Run: headless pygame with SDL's dummy video driver; simulated clock (each Clock.tick advances the game by its frame time, no real sleeping); random seed 0; keys injected as events and as key.get_pressed() state; mouse plan: one left click at the window centre at the start of phase 2, then a move to the lower-right quarter at the start of phase 3.
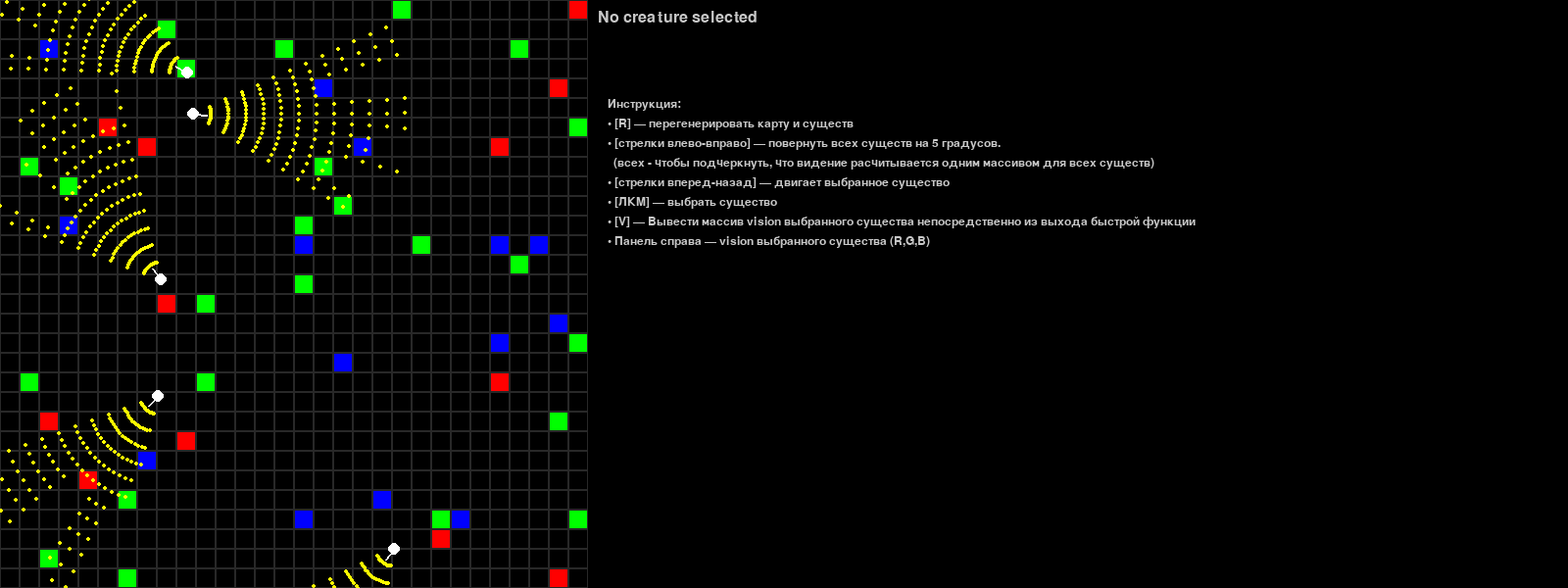
Frame 1 of 4 · flips 1–60 · no input
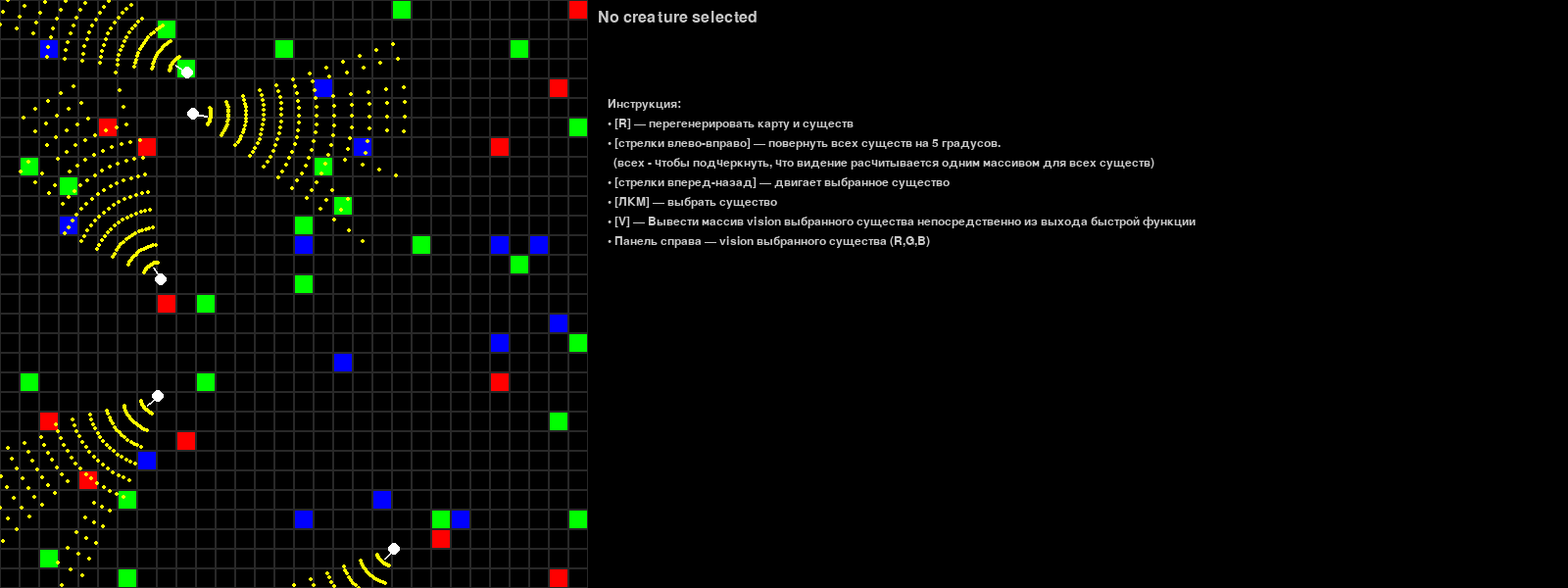
Frame 2 of 4 · flips 61–180 · clicked the window centre · tapped SPACE, RETURN · held RIGHT (→), D
Frame 3 of 4 · flips 181–300 · moved the mouse to the lower-right quarter · held DOWN (↓), S · screen unchanged from frame 2, image omitted
Frame 4 of 4 · flips 301–420 · held LEFT (←), A, UP (↑), W · screen same as frame 1, image omitted

The pygame program that drew these frames:

import pygame
import random
import math

# Ваш метод (скопирован из вашего запроса)
def fast_get_all_visions(map, creatures_pos):
    step = 0.9 # шаг перемещения взгляда (для raycast - дистанция на котороую двигаем вперед указатель)
    resolution = 15 # разрешение взгляда - по сути сколько лучше отправит raycast?
    angleofview = 1.04719 # это примерно 60 градусов
    anglestep = 1.04719 / resolution
    raycast_dots = []
    all_visions = []

    for index, cr in enumerate(creatures_pos):
        vision = []
        visionRed = []
        visionGreen = []
        visionBlue = []
        
        for a in range(resolution):
            adelta = -1*angleofview/2 + a*anglestep
            d = 0
            cur_vision = 0
            while d < cr[3]:
                d += step
                x = cr[0] + d*math.cos(cr[2]+adelta)
                y = cr[1] + d*math.sin(cr[2]+adelta)
                if int(x) == int(cr[0]) and int(y) == int(cr[1]):
                    continue # Если смотрит на свое тело, то пропустим эту итерацию
                if True: #index == 0
                    raycast_dots.append([x , y])
                dot = 0


                ix = int(x)
                iy = int(y)
                mw = len(map[0])
                mh = len(map)
                if ix < 0 or ix >= mw or iy < 0 or iy >= mh:
                    # за пределами карты → чёрный
                    vision.append(0)
                    visionRed.append(0)
                    visionGreen.append(0)
                    visionBlue.append(0)
                    break
                else:
                    dot = map[iy][ix]
                
                # Если взгляд во что-то уперся, то Сохраняем цвет точки и Прерываем raycast
                if dot > 0:
                    cur_vision = dot
                    # Сюда надо вставлять опреденений цветов и разложение на каналы.
                    dotColor = []
                    if dot == 1:
                        dotColor = [255,0,0]
                    elif dot == 2:
                        dotColor = [0,0,255]
                    elif dot == 3:
                        dotColor = [0,255,0]
                    else:
                        dotColor = [0,0,0]
                
                    # Сюда вставляем искажение цвета, в зависимости от дистанции
                    # Условие нужно, потому что иногда d улетает больше чем self.viewdistance, 
                    # тогда цвет станет больше 255
                    # if d < self.viewdistance:
                    #     dotColor = Creature.__fadeColors(dotColor , d/self.viewdistance )


                    vision.append(cur_vision)
                    # тут переменная dotColor содержит RGB Представление цвета
                    visionRed.append(dotColor[0])
                    visionGreen.append(dotColor[1])
                    visionBlue.append(dotColor[2])
                    break

            else:
                # В этой ветке обслуживаем ситуацию, когда Raycast достиг 
                # максимальной дистанции взгляда и ничего не увидел
                vision.append(0)
                visionRed.append(0)
                visionGreen.append(0)
                visionBlue.append(0)
            
        # Превратим массив элементами карты в массив с цветами
        visionRGB = visionRed + visionGreen + visionBlue
        visionResult = visionRGB
        # print("visionRed: " + str(visionRed))
        # print("visionGreen: " + str(visionGreen))
        # print("visionBlue: " + str(visionBlue))

        all_visions.append(visionResult)
        
    print("Длина массива all_visions: " + str(len(all_visions)))
    for index,v in enumerate(all_visions):
        print("Длина " + str(index) + " массива vision: " + str(len(v)))
    return all_visions, raycast_dots



def print_vision_array(vision):
    if len(vision) != 45:
        print("Массив не содержит 45 значений. А содержит: " + str(len(vision)))
        

    red_part = vision[:15]
    green_part = vision[15:30]
    blue_part = vision[30:45]

    def format_row(part):
        return " ".join(f"{val:3}" for val in part)

    print("Red:  ", format_row(red_part))
    print("Green:", format_row(green_part))
    print("Blue: ", format_row(blue_part))

# Инициализация Pygame
pygame.init()
cell_size = 20
map_width = 30
map_height = 30
screen_width = map_width * cell_size + 1000  # +200 пикселей для панели
screen_height = map_height * cell_size
screen = pygame.display.set_mode((screen_width, screen_height))
pygame.display.set_caption("RayCast Test Stand")
clock = pygame.time.Clock()

def generate_map():
    # Создаем пустую карту
    game_map = [[0 for _ in range(map_width)] for _ in range(map_height)]
    
    # Добавляем случайные препятствия
    for _ in range(50):  # 50 случайных препятствий
        x = random.randint(0, map_width - 1)
        y = random.randint(0, map_height - 1)
        game_map[y][x] = random.randint(1, 3)  # 1 - красный, 2 - синий, 3 - зеленый
    
    return game_map

def generate_creatures():
    creatures = []
    for _ in range(5):
        x = random.uniform(0.5, map_width - 1.5)
        y = random.uniform(0.5, map_height - 1.5)
        angle = random.uniform(0, 2 * math.pi)  # угол направления
        view_distance = 10.0  # максимальная дистанция зрения
        creatures.append([x, y, angle, view_distance])
    return creatures

def draw_map(screen, game_map):
    for y in range(map_height):
        for x in range(map_width):
            rect = pygame.Rect(x * cell_size, y * cell_size, cell_size, cell_size)
            if game_map[y][x] == 1:
                color = (255, 0, 0)  # Красный
            elif game_map[y][x] == 2:
                color = (0, 0, 255)  # Синий
            elif game_map[y][x] == 3:
                color = (0, 255, 0)  # Зеленый
            else:
                color = (0, 0, 0)  # Черный
            pygame.draw.rect(screen, color, rect)
            pygame.draw.rect(screen, (40, 40, 40), rect, 1)  # Сетка

def draw_vision_panel(screen, selected_index, all_visions):
    panel_x = map_width * cell_size  # Начало панели справа от карты
    panel_y = 0
    box_size = 50
    spacing = 10   # Увеличено для пропорциональности

    if selected_index is not None and selected_index < len(all_visions):
        vision = all_visions[selected_index]
        num_segments = 15
        red_part = vision[:num_segments]
        green_part = vision[num_segments:2*num_segments]
        blue_part = vision[2*num_segments:3*num_segments]

        font = pygame.font.SysFont(None, 18)

        for i in range(num_segments):
            color = (red_part[i], green_part[i], blue_part[i])
            rect_x = panel_x + 10 + i * (box_size + spacing)  # Горизонтальное расположение
            rect_y = panel_y + 10
            pygame.draw.rect(screen, color, (rect_x, rect_y, box_size, box_size))
            pygame.draw.rect(screen, (100, 100, 100), (rect_x, rect_y, box_size, box_size), 1)

            # Отображение значений под квадратом
            value_text = f"{red_part[i]},{green_part[i]},{blue_part[i]}"
            text = font.render(value_text, True, (200, 200, 200))
            text_x = rect_x
            text_y = rect_y + box_size + 2
            screen.blit(text, (text_x, text_y))
    else:
        # Пустая панель или надпись "Нет выбора"
        font = pygame.font.SysFont(None, 24)
        text = font.render("No creature selected", True, (200, 200, 200))
        screen.blit(text, (panel_x + 10, panel_y + 10))

def draw_creatures(screen, creatures, selected_index=None):
    for i, creature in enumerate(creatures):
        x, y, angle, view_distance = creature
        center_x = int(x * cell_size)
        center_y = int(y * cell_size)

        # Определяем цвет в зависимости от того, выбрано ли существо
        if i == selected_index:
            creature_color = (255, 255, 0)  # Жёлтый для выбранного
            outline = True
        else:
            creature_color = (255, 255, 255)  # Белый для остальных
            outline = False

        # Рисуем тело существа
        pygame.draw.circle(screen, creature_color, (center_x, center_y), 8 if outline else 6)

        # Если существо выделено, рисуем обводку
        if outline:
            pygame.draw.circle(screen, (255, 255, 255), (center_x, center_y), 8, 2)

        # Рисуем направление взгляда
        end_x = center_x + int(math.cos(angle) * 15)
        end_y = center_y + int(math.sin(angle) * 15)
        pygame.draw.line(screen, creature_color, (center_x, center_y), (end_x, end_y), 2)

def draw_raycast_dots(screen, dots):
    for x, y in dots:
        screen_x = int(x * cell_size)
        screen_y = int(y * cell_size)
        pygame.draw.circle(screen, (255, 255, 0), (screen_x, screen_y), 2)

def draw_instructions(screen):
    font = pygame.font.SysFont(None, 18)
    x_offset = 620
    y_offset = 100
    line_spacing = 20

    instructions = [
        "Инструкция:",
        "• [R] — перегенерировать карту и существ",
        "• [стрелки влево-вправо] — повернуть всех существ на 5 градусов.",
        "  (всех - чтобы подчеркнуть, что видение расчитывается одним массивом для всех существ)",
        "• [стрелки вперед-назад] — двигает выбранное существо",
        "• [ЛКМ] — выбрать существо",
        "• [V] — Вывести массив vision выбранного существа непосредственно из выхода быстрой функции",
        "• Панель справа — vision выбранного существа (R,G,B)",
    ]

    for i, line in enumerate(instructions):
        text = font.render(line, True, (200, 200, 200))
        screen.blit(text, (x_offset, y_offset + i * line_spacing))

def redraw_all():
    game_map = generate_map()
    creatures = generate_creatures()
    all_visions, raycast_dots = fast_get_all_visions(game_map, creatures)
    return game_map, creatures, all_visions, raycast_dots

# Инициализация начальных данных
game_map, creatures, all_visions, raycast_dots = redraw_all()

# Константа для поворота (5 градусов в радианах)
rotation_step = math.radians(5)

running = True
selected_creature_index = None
while running:
    for event in pygame.event.get():
        if event.type == pygame.QUIT:
            running = False
        elif event.type == pygame.KEYDOWN:
            if event.key == pygame.K_r:  # Перегенерация по нажатию R
                game_map, creatures, all_visions, raycast_dots = redraw_all()
            elif event.key == pygame.K_LEFT:  # Поворот всех существ влево на 5 градусов
                for creature in creatures:
                    creature[2] -= rotation_step
                # Пересчитываем видимость после поворота
                all_visions, raycast_dots = fast_get_all_visions(game_map, creatures)
            elif event.key == pygame.K_RIGHT:  # Поворот всех существ вправо на 5 градусов
                for creature in creatures:
                    creature[2] += rotation_step
                # Пересчитываем видимость после поворота
                all_visions, raycast_dots = fast_get_all_visions(game_map, creatures)
            elif event.key == pygame.K_UP:  # Движение вперёд
                if selected_creature_index is not None:
                    creature = creatures[selected_creature_index]
                    # Двигаем по направлению угла
                    speed = 0.5  # Скорость движения
                    creature[0] += speed * math.cos(creature[2])
                    creature[1] += speed * math.sin(creature[2])
                    # Пересчитываем видимость после движения
                    all_visions, raycast_dots = fast_get_all_visions(game_map, creatures)
            elif event.key == pygame.K_DOWN:  # Движение назад
                if selected_creature_index is not None:
                    creature = creatures[selected_creature_index]
                    speed = 0.5
                    creature[0] -= speed * math.cos(creature[2])  # Движение в противоположную сторону
                    creature[1] -= speed * math.sin(creature[2])
                    # Пересчитываем видимость после движения
                    all_visions, raycast_dots = fast_get_all_visions(game_map, creatures)
            elif event.key == pygame.K_v:  # Например, нажмите "V", чтобы вывести в консоль
                if selected_creature_index is not None:
                    vis1 = all_visions[selected_creature_index]
                    print(f"Vision of creature {selected_creature_index}:")
                    print_vision_array(vis1)
        elif event.type == pygame.MOUSEBUTTONDOWN and event.button == 1:  # Левая кнопка мыши
            mouse_x, mouse_y = event.pos
            closest_index = None
            min_distance = float('inf')

            for i, creature in enumerate(creatures):
                creature_screen_x = int(creature[0] * cell_size)
                creature_screen_y = int(creature[1] * cell_size)
                distance = math.sqrt((mouse_x - creature_screen_x)**2 + (mouse_y - creature_screen_y)**2)

                if distance <= 10:  # Радиус клика 10 пикселей
                    if distance < min_distance:
                        min_distance = distance
                        closest_index = i

            selected_creature_index = closest_index
            print("Выбрано существо с индексом: " + str(selected_creature_index))
            # Пересчитываем видимость только выбранного существа, если нужно
            # all_visions, raycast_dots = fast_get_all_visions(game_map, creatures)
    
    # Очистка экрана
    screen.fill((0, 0, 0))
    
    # Рисование
    draw_map(screen, game_map)
    draw_raycast_dots(screen, raycast_dots)
    draw_creatures(screen, creatures, selected_creature_index)  # Передаём индекс выбранного существа
    draw_vision_panel(screen, selected_creature_index, all_visions)
    draw_instructions(screen)

    
    
    # Обновление экрана
    pygame.display.flip()
    clock.tick(60)

pygame.quit()
